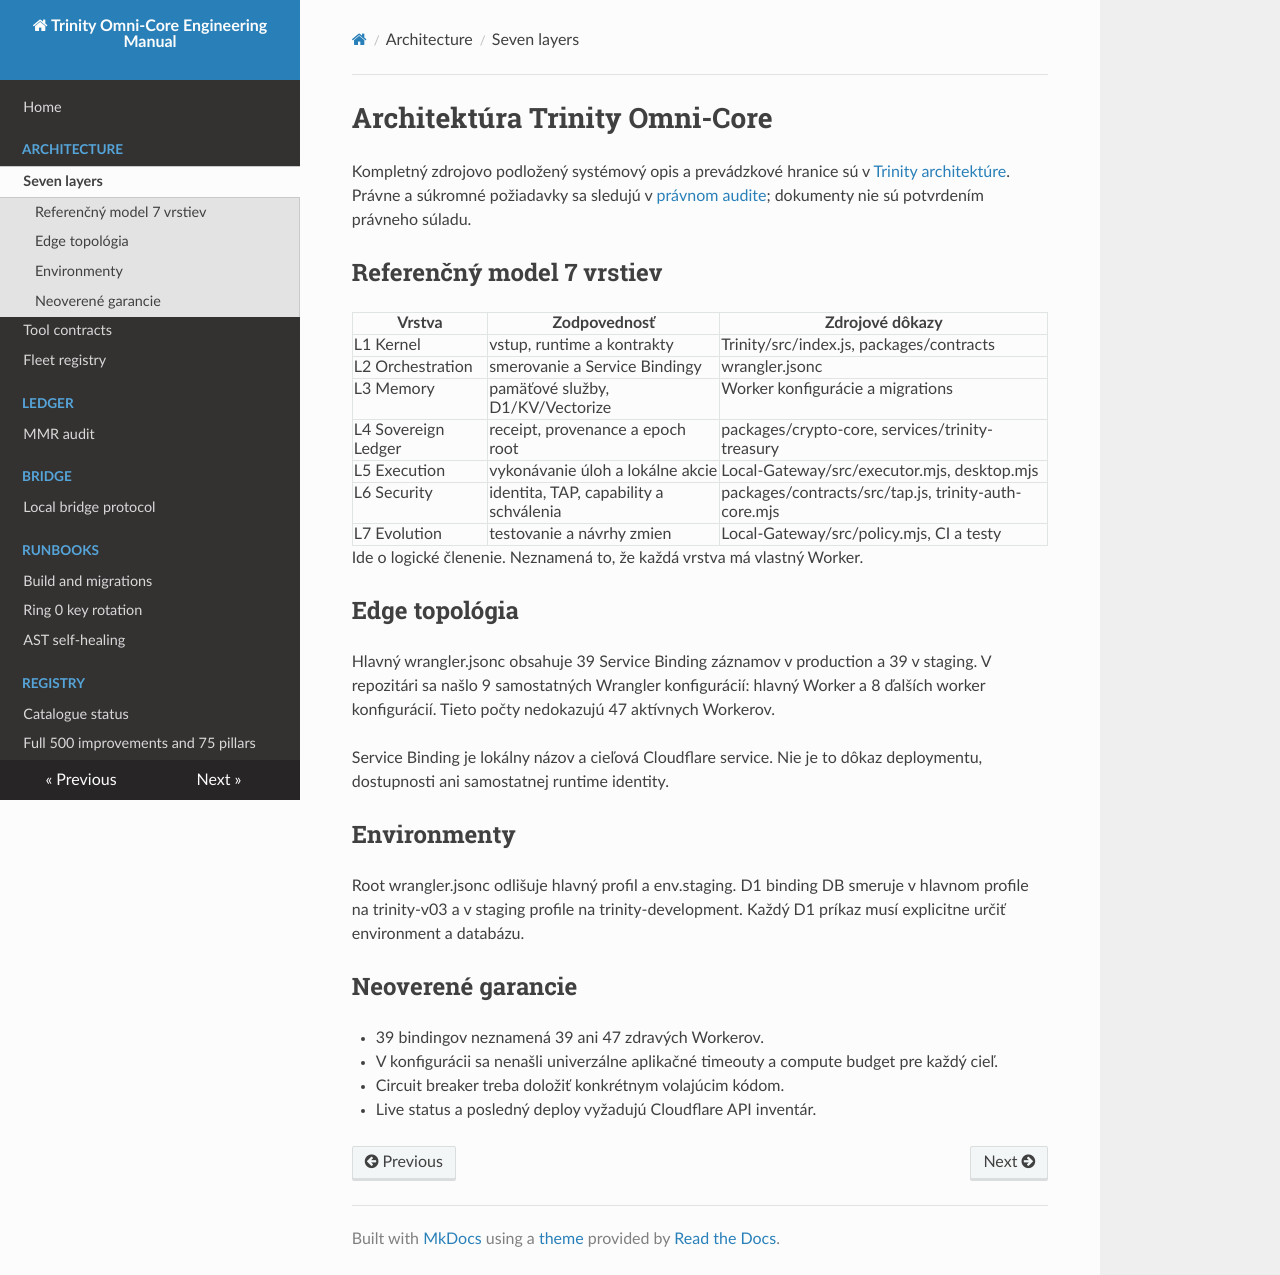

repository: uscolective-byte/Trinity-antigravity · page: architecture/overview/index.html · generator: mkdocs

# Architektúra Trinity Omni-Core

Kompletný zdrojovo podložený systémový opis a prevádzkové hranice sú v [Trinity architektúre](trinity-complete-architecture.md). Právne a súkromné požiadavky sa sledujú v [právnom audite](../../Trinity/docs/PRAVNE-A-SUKROMIE-POUZITIE-AUDIT.md); dokumenty nie sú potvrdením právneho súladu.

## Referenčný model 7 vrstiev

| Vrstva | Zodpovednosť | Zdrojové dôkazy |
|---|---|---|
| L1 Kernel | vstup, runtime a kontrakty | Trinity/src/index.js, packages/contracts |
| L2 Orchestration | smerovanie a Service Bindingy | wrangler.jsonc |
| L3 Memory | pamäťové služby, D1/KV/Vectorize | Worker konfigurácie a migrations |
| L4 Sovereign Ledger | receipt, provenance a epoch root | packages/crypto-core, services/trinity-treasury |
| L5 Execution | vykonávanie úloh a lokálne akcie | Local-Gateway/src/executor.mjs, desktop.mjs |
| L6 Security | identita, TAP, capability a schválenia | packages/contracts/src/tap.js, trinity-auth-core.mjs |
| L7 Evolution | testovanie a návrhy zmien | Local-Gateway/src/policy.mjs, CI a testy |

Ide o logické členenie. Neznamená to, že každá vrstva má vlastný Worker.

## Edge topológia

Hlavný wrangler.jsonc obsahuje 39 Service Binding záznamov v production a 39 v staging. V repozitári sa našlo 9 samostatných Wrangler konfigurácií: hlavný Worker a 8 ďalších worker konfigurácií. Tieto počty nedokazujú 47 aktívnych Workerov.

Service Binding je lokálny názov a cieľová Cloudflare service. Nie je to dôkaz deploymentu, dostupnosti ani samostatnej runtime identity.

## Environmenty

Root wrangler.jsonc odlišuje hlavný profil a env.staging. D1 binding DB smeruje v hlavnom profile na trinity-v03 a v staging profile na trinity-development. Každý D1 príkaz musí explicitne určiť environment a databázu.

## Neoverené garancie

- 39 bindingov neznamená 39 ani 47 zdravých Workerov.
- V konfigurácii sa nenašli univerzálne aplikačné timeouty a compute budget pre každý cieľ.
- Circuit breaker treba doložiť konkrétnym volajúcim kódom.
- Live status a posledný deploy vyžadujú Cloudflare API inventár.
